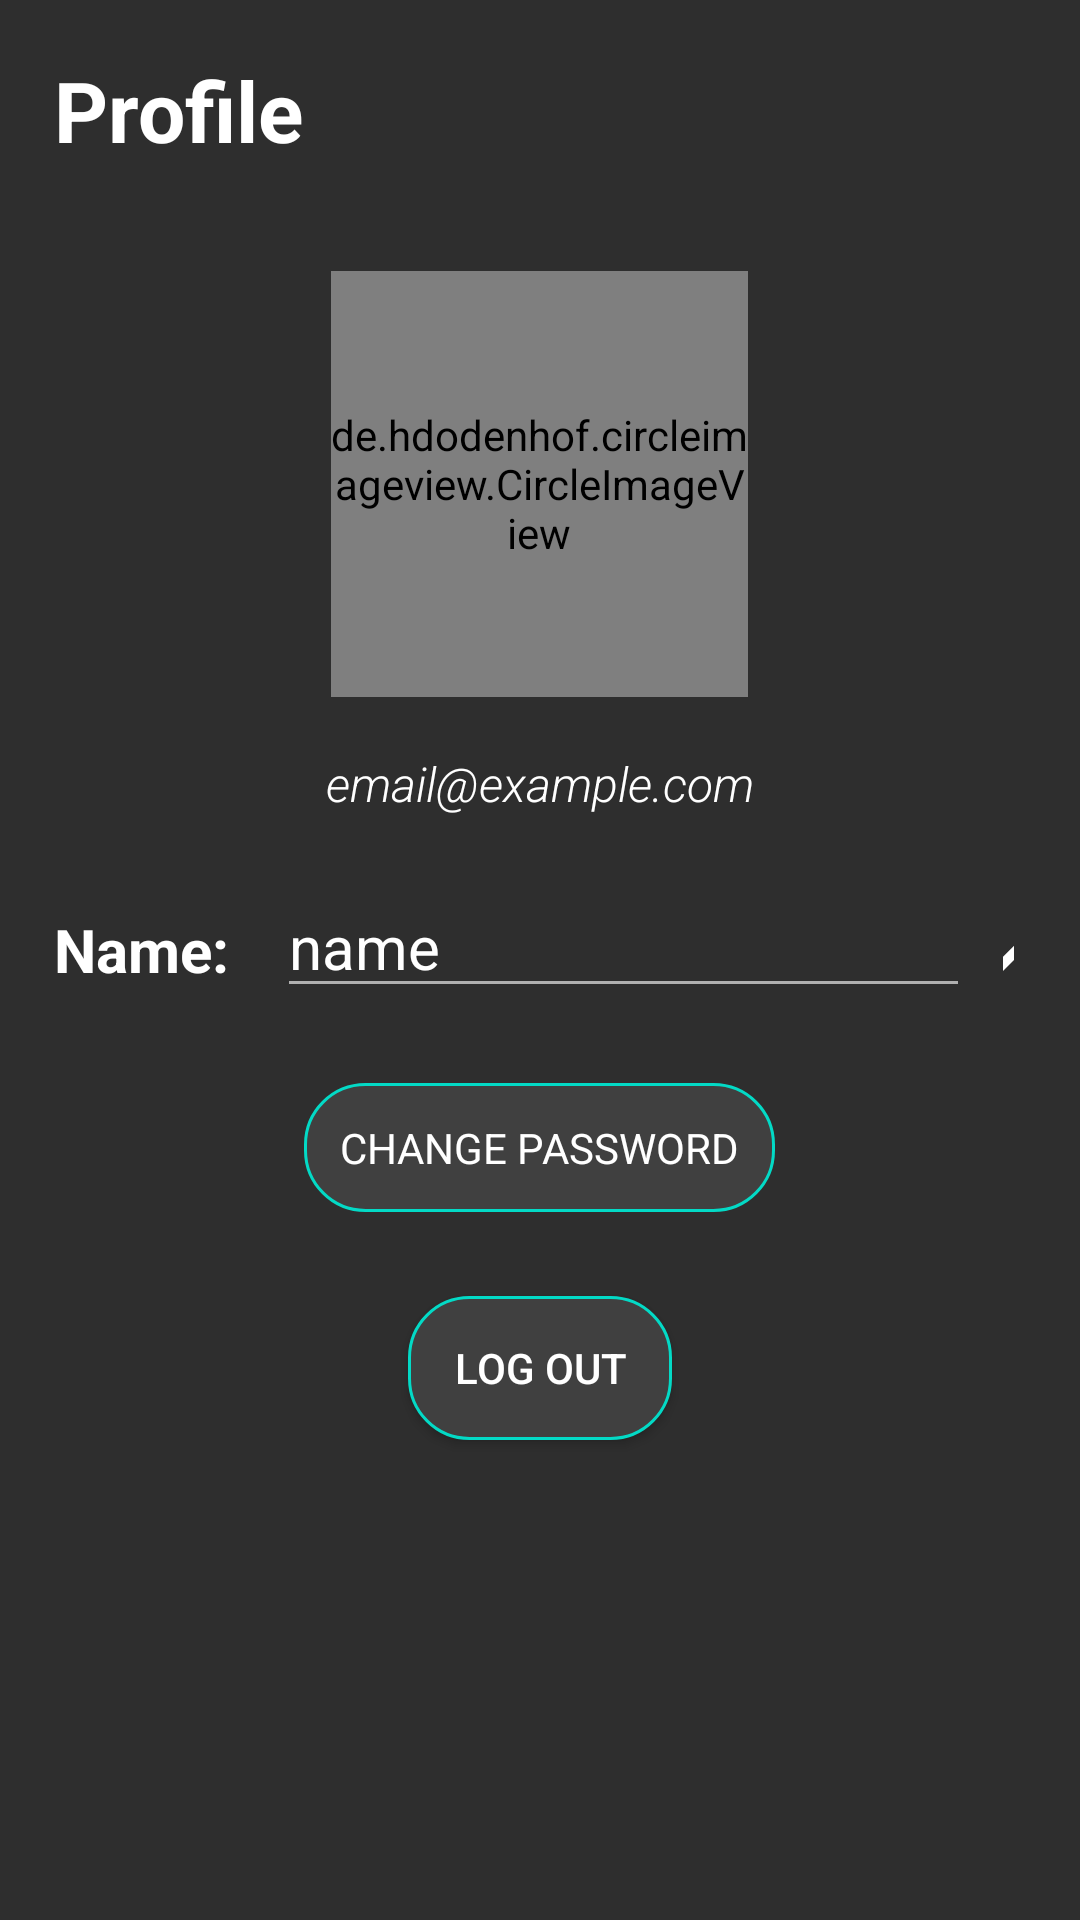

Android layout source for this screen:
<!-- AndroidManifest.xml: application theme Theme.MusicPleir -->
<!-- res/layout/fragment_user.xml -->
<?xml version="1.0" encoding="utf-8"?>
<RelativeLayout xmlns:android="http://schemas.android.com/apk/res/android"
    xmlns:app="http://schemas.android.com/apk/res-auto"
    xmlns:tools="http://schemas.android.com/tools"
    android:layout_width="match_parent"
    android:layout_height="match_parent"
    android:background="@color/background"
    tools:context=".UserFragment">

    <TextView
        android:id="@+id/title"
        android:layout_width="wrap_content"
        android:layout_height="wrap_content"
        android:layout_alignParentStart="true"
        android:layout_alignParentTop="true"
        android:layout_marginStart="18dp"
        android:layout_marginTop="18dp"
        android:text="Profile"
        android:textColor="@color/white"
        android:textSize="28sp"
        android:textStyle="bold"
        app:layout_constraintEnd_toEndOf="parent"
        app:layout_constraintHorizontal_bias="0.081"
        app:layout_constraintStart_toStartOf="parent"
        app:layout_constraintTop_toTopOf="parent" />


    <de.hdodenhof.circleimageview.CircleImageView
        android:id="@+id/imageView"
        android:layout_width="139dp"
        android:layout_height="142dp"
        android:layout_below="@id/title"
        android:layout_centerHorizontal="true"
        android:layout_marginTop="35dp"
        android:layout_marginEnd="138dp"
        android:src="@mipmap/ic_launcher_foreground"
        app:civ_border_width="2dp"
        app:civ_border_color="@color/colorAccent" /> 

    <TextView
        android:id="@+id/user_email"
        android:layout_width="wrap_content"
        android:layout_height="wrap_content"
        android:layout_below="@id/imageView"
        android:layout_centerHorizontal="true"
        android:layout_marginTop="18dp"
        android:fontFamily="sans-serif-light"
        android:text="email@example.com"
        android:textColor="@color/white"
        android:textSize="16sp"
        android:textStyle="italic" />

    <EditText
        android:id="@+id/user_name"
        android:layout_width="231dp"
        android:layout_height="wrap_content"
        android:layout_below="@+id/user_email"
        android:layout_marginStart="16dp"
        android:layout_marginTop="20dp"
        android:layout_toEndOf="@id/name_label"
        android:text="name"
        android:textSize="20sp" />

    <TextView
        android:id="@+id/name_label"
        android:layout_width="wrap_content"
        android:layout_height="wrap_content"
        android:layout_below="@id/user_email"
        android:layout_alignParentStart="true"
        android:layout_marginStart="18dp"
        android:layout_marginTop="31dp"
        android:text="Name:"
        android:textColor="@color/white"
        android:textSize="20sp"
        android:textStyle="bold" />

    <Button
        android:id="@+id/save_button"
        android:layout_width="54dp"
        android:layout_height="58dp"
        android:layout_below="@id/user_email"
        android:layout_alignParentEnd="true"
        android:layout_marginStart="11dp"
        android:layout_marginTop="5dp"
        android:layout_marginEnd="22dp"
        android:layout_toEndOf="@+id/user_name"
        android:background="@color/transparent"
        android:drawableBottom="@drawable/ic_check" />

    <TextView
        android:id="@+id/change_pass"
        android:layout_width="wrap_content"
        android:layout_height="wrap_content"
        android:layout_below="@id/user_name"
        android:layout_centerHorizontal="true"
        android:layout_marginTop="25dp"
        android:background="@drawable/mybutton"
        android:textAllCaps="true"
        android:paddingHorizontal="12dp"
        android:paddingVertical="12dp"
        android:textSize="14sp"
        android:textStyle=""
        android:textColor="@color/white"
        android:text="Change password" />

    <Button
        android:id="@+id/logout_btn"
        android:layout_width="wrap_content"
        android:layout_height="wrap_content"
        android:layout_centerHorizontal="true"
        android:layout_alignParentBottom="true"
        android:layout_marginEnd="155dp"
        android:layout_marginBottom="160dp"
        android:background="@drawable/mybutton"
        android:text="Log out" />

</RelativeLayout>
<!-- resources referenced by this layout -->
<resources>
  <color name="background">#2E2E2E</color>
  <color name="colorAccent">#03DAC6</color>
  <color name="transparent">#00000000</color>
  <color name="white">#FFFFFFFF</color>
  <!-- drawable ic_check (drawable) -->
  <vector xmlns:android="http://schemas.android.com/apk/res/android"
      android:width="40dp"
      android:height="40dp"
      android:tint="#FFFFFF"
      android:viewportWidth="24"
      android:viewportHeight="24">
  
      <path
          android:fillColor="@android:color/white"
          android:pathData="M9,16.17L4.83,12l-1.42,1.41L9,19 21,7l-1.41,-1.41z" />
  
  </vector>
  <!-- drawable mybutton (drawable) -->
  <?xml version="1.0" encoding="utf-8"?>
  <selector xmlns:android="http://schemas.android.com/apk/res/android" >
      <item android:state_pressed="true" >
          <shape android:shape="rectangle"  >
              <corners android:radius="20dp" />
              <stroke android:width="1dp" android:color="@color/colorAccent" />
              <gradient android:angle="-90" android:startColor="@color/buttonInAppPressed"
                  android:endColor="@color/buttonInAppPressed"  />
          </shape>
      </item>
      <item android:state_enabled="false">
          <shape android:shape="rectangle"  >
              <corners android:radius="20dp" />
              <stroke android:width="1dp" android:color="@color/buttonColor" />
              <gradient android:angle="-90" android:startColor="@color/background"
                  android:endColor="@color/background"  />
          </shape>
      </item>
      <item android:state_focused="true">
          <shape android:shape="rectangle"  >
              <corners android:radius="20dp" />
              <solid android:color="#fdfdfd"/>
          </shape>
      </item>
      <item >
          <shape android:shape="rectangle"  >
              <corners android:radius="20dp" />
  
              <stroke android:width="1dp" android:color="@color/colorAccent" />
              <gradient android:angle="-90" android:startColor="@color/buttonInApp"
                  android:endColor="@color/buttonInApp" />
          </shape>
      </item>
  </selector>
  <!-- mipmap ic_launcher_foreground: webp bitmap (mipmap-hdpi, 10486 bytes) -->
  <style name="Theme.MusicPleir" parent="Base.Theme.MusicPleir" />
  <color name="buttonInAppPressed">#707070</color>
  <color name="buttonColor">#2E7E3E</color>
  <color name="buttonInApp">#404040</color>
  <style name="Base.Theme.MusicPleir" parent="Theme.AppCompat.DayNight.DarkActionBar">
          
          <item name="colorPrimary">@color/colorPrimary</item>
  
          <item name="colorAccent">@color/colorAccent</item>
          <item name="android:colorBackground">@color/background</item>
          <item name="android:textColorPrimary">@color/textColorPrimary</item>
          <item name="android:textColorSecondary">@color/textColorSecondary</item>
          <item name="android:textColorHint">@color/hintTextColor</item>
      </style>
  <color name="colorPrimary">#191A19</color>
  <color name="textColorPrimary">#FFFFFF</color>
  <color name="textColorSecondary">#B0B0B0</color>
  <color name="hintTextColor">#B0B0B0</color>
</resources>
